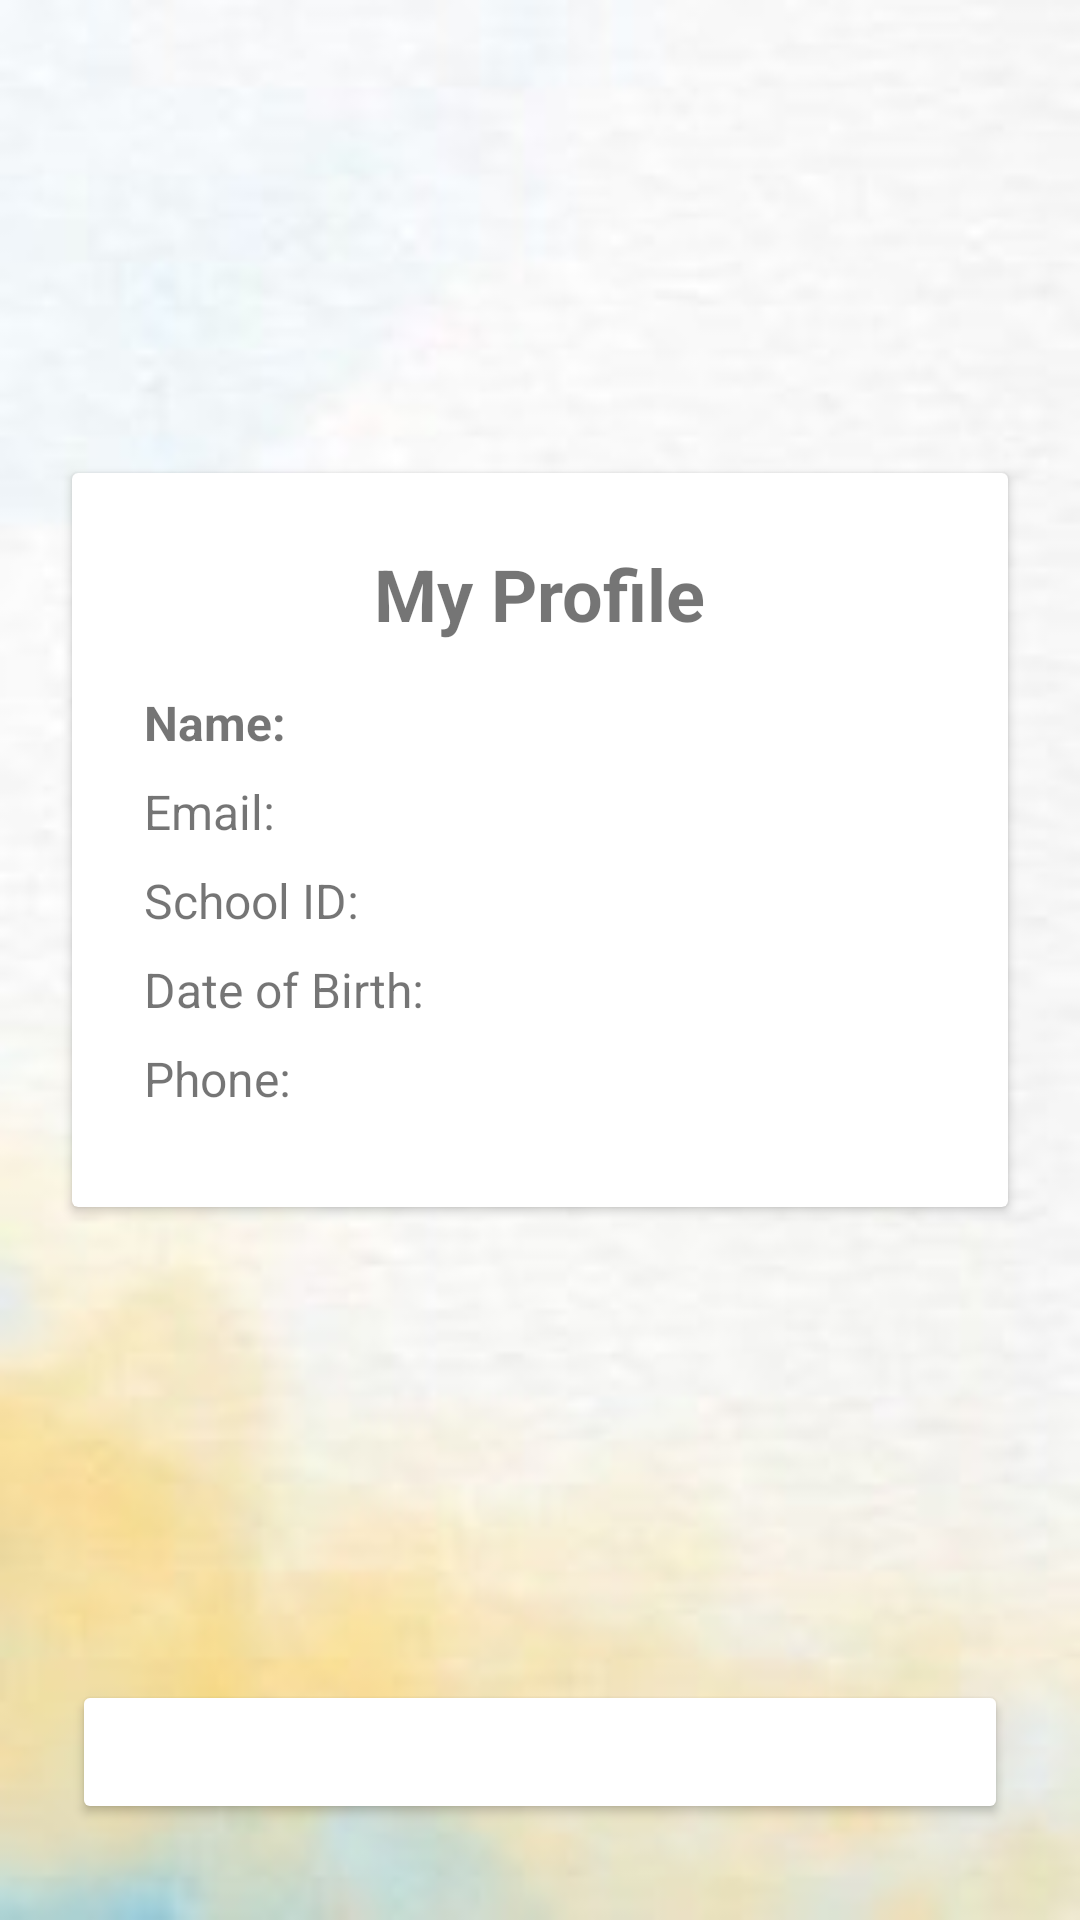

Android layout source for this screen:
<!-- AndroidManifest.xml: application theme Theme.AppCompat.DayNight.NoActionBar -->
<!-- res/layout/activity_profile.xml -->
<?xml version="1.0" encoding="utf-8"?>
<androidx.constraintlayout.widget.ConstraintLayout
    xmlns:android="http://schemas.android.com/apk/res/android"
    xmlns:app   ="http://schemas.android.com/apk/res-auto"
    android:layout_width="match_parent"
    android:layout_height="match_parent">

    
    <ImageView
        android:id="@+id/imageViewBackground"
        android:layout_width="0dp"
        android:layout_height="0dp"
        android:scaleType="centerCrop"
        android:src="@drawable/background"
        app:layout_constraintTop_toTopOf="parent"
        app:layout_constraintBottom_toBottomOf="parent"
        app:layout_constraintStart_toStartOf="parent"
        app:layout_constraintEnd_toEndOf="parent" />

    
    <androidx.cardview.widget.CardView
        android:id="@+id/cardProfile"
        android:layout_width="0dp"
        android:layout_height="wrap_content"
        android:layout_margin="24dp"
        app:layout_constraintTop_toTopOf="parent"
        app:layout_constraintBottom_toTopOf="@+id/btnLogOut"
        app:layout_constraintStart_toStartOf="parent"
        app:layout_constraintEnd_toEndOf="parent">

        <LinearLayout
            android:layout_width="match_parent"
            android:layout_height="wrap_content"
            android:orientation="vertical"
            android:padding="24dp">

            <TextView
                android:id="@+id/tvProfileTitle"
                android:layout_width="wrap_content"
                android:layout_height="wrap_content"
                android:text="My Profile"
                android:textSize="24sp"
                android:textStyle="bold"
                android:layout_gravity="center_horizontal"
                android:paddingBottom="16dp" />

            
            <TextView
                android:id="@+id/tvFullName"
                android:layout_width="wrap_content"
                android:layout_height="wrap_content"
                android:text="Name: "
                android:textSize="16sp"
                android:textStyle="bold"
                android:paddingBottom="8dp" />

            
            <TextView
                android:id="@+id/tvEmail"
                android:layout_width="wrap_content"
                android:layout_height="wrap_content"
                android:text="Email: "
                android:textSize="16sp"
                android:paddingBottom="8dp" />

            
            <TextView
                android:id="@+id/tvSchoolId"
                android:layout_width="wrap_content"
                android:layout_height="wrap_content"
                android:text="School ID: "
                android:textSize="16sp"
                android:paddingBottom="8dp" />

            
            <TextView
                android:id="@+id/tvDob"
                android:layout_width="wrap_content"
                android:layout_height="wrap_content"
                android:text="Date of Birth: "
                android:textSize="16sp"
                android:paddingBottom="8dp" />

            
            <TextView
                android:id="@+id/tvPhone"
                android:layout_width="wrap_content"
                android:layout_height="wrap_content"
                android:text="Phone: "
                android:textSize="16sp"
                android:paddingBottom="8dp" />


        </LinearLayout>
    </androidx.cardview.widget.CardView>

    
    <Button
        android:id="@+id/btnLogOut"
        android:layout_width="0dp"
        android:layout_height="wrap_content"
        android:layout_marginHorizontal="24dp"
        android:layout_marginBottom="32dp"
        android:backgroundTint="@color/blue"
        android:text="Log Out"
        android:textColor="@android:color/white"
        app:layout_constraintBottom_toBottomOf="parent"
        app:layout_constraintStart_toStartOf="parent"
        app:layout_constraintEnd_toEndOf="parent" />

</androidx.constraintlayout.widget.ConstraintLayout>
<!-- resources referenced by this layout -->
<resources>
  <!-- drawable background: jpg bitmap (drawable, 6268 bytes) -->
</resources>
